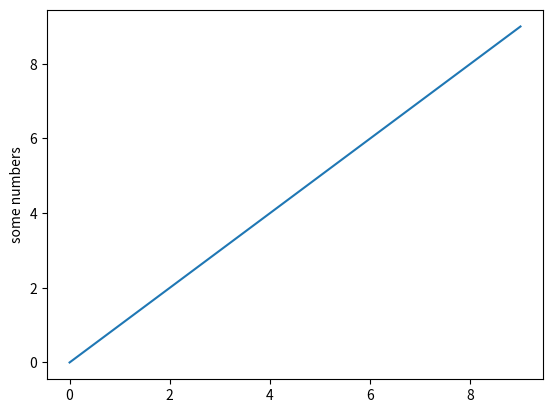

Python code for this plot:
#!/usr/bin/env python3
# -*- coding: utf-8 -*-
"""
Created on Sat Nov 24 00:12:35 2018

@author: joe_schaar
"""

import matplotlib.pyplot as plt
import numpy as np

#%%
t = np.arange(10);

#%%
plt.plot(t)
plt.ylabel('some numbers')
plt.show()
